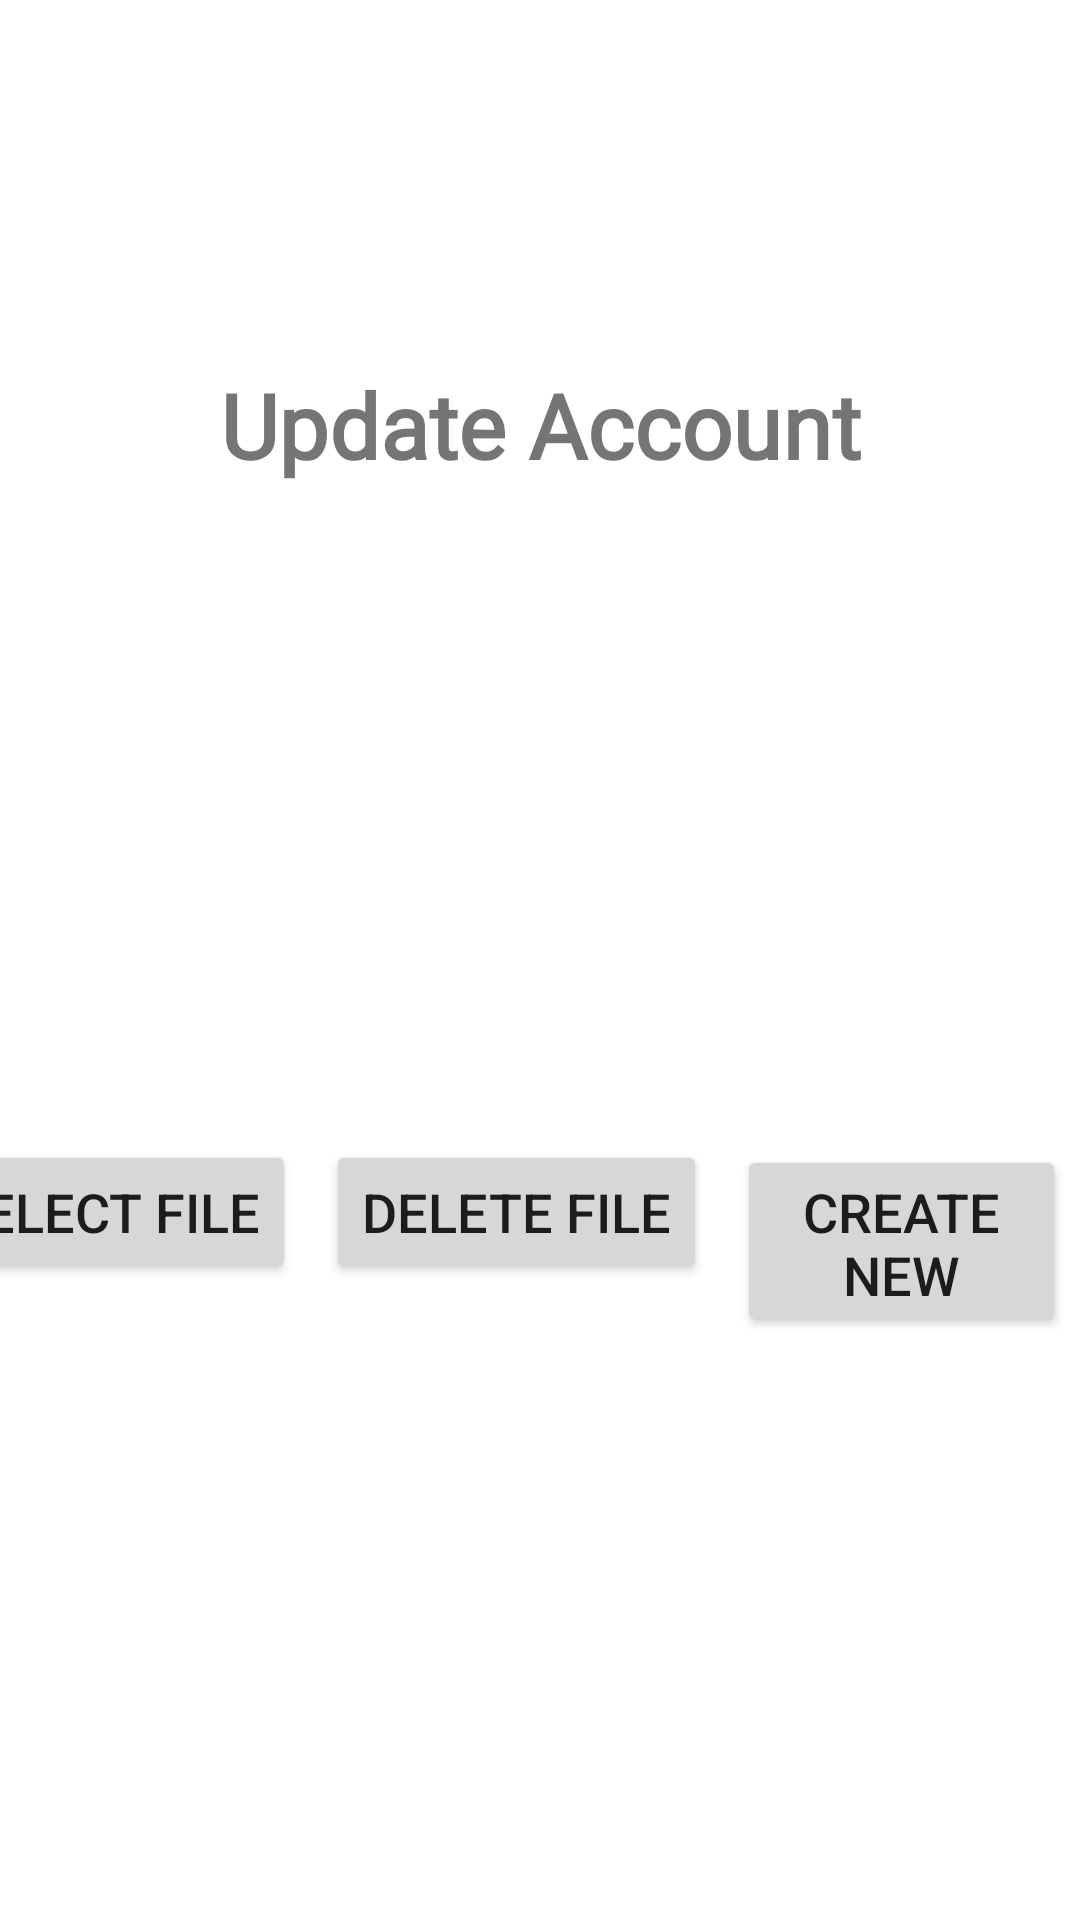

Android layout source for this screen:
<!-- AndroidManifest.xml: application theme Theme.MyAmazingApp -->
<!-- res/layout/view_profile_other_users.xml -->
<?xml version="1.0" encoding="utf-8"?>
<androidx.constraintlayout.widget.ConstraintLayout xmlns:android = "http://schemas.android.com/apk/res/android"
                                                   xmlns:app = "http://schemas.android.com/apk/res-auto"
                                                   android:layout_width = "match_parent"
                                                   android:layout_height = "match_parent"
    >

    <TextView
        android:id = "@+id/update_1"
        android:layout_width = "339dp"
        android:layout_height = "63dp"
        android:layout_marginStart = "10dp"
        android:layout_marginTop = "16dp"
        android:layout_marginEnd = "10dp"
        android:fontFamily = "@font/playfair_display_black"
        android:padding = "10sp"
        android:text = "Update Account Settings"
        android:textAlignment = "center"
        android:textAllCaps = "false"
        android:textSize = "30sp"
        android:textStyle = "bold"
        app:layout_constraintBottom_toTopOf = "@+id/update_profile_photo_1"
        app:layout_constraintEnd_toEndOf = "parent"
        app:layout_constraintStart_toStartOf = "parent"
        app:layout_constraintTop_toTopOf = "parent"
        app:layout_constraintVertical_bias = "1.0"
        />

    <ImageView
        android:id = "@+id/update_profile_photo_1"
        android:layout_width = "154dp"
        android:layout_height = "169dp"
        app:layout_constraintBottom_toBottomOf = "parent"
        app:layout_constraintEnd_toEndOf = "parent"
        app:layout_constraintHorizontal_bias = "0.498"
        app:layout_constraintStart_toStartOf = "parent"
        app:layout_constraintTop_toTopOf = "parent"
        app:layout_constraintVertical_bias = "0.37"
        app:srcCompat = "@drawable/userphoto_1"
        />

    <TableRow
        android:id = "@+id/update_photo_button_group_1"
        android:layout_width = "394dp"
        android:layout_height = "74dp"
        android:layout_marginStart = "40dp"
        android:layout_marginTop = "16dp"
        app:layout_constraintBottom_toBottomOf = "parent"
        app:layout_constraintEnd_toEndOf = "parent"
        app:layout_constraintHorizontal_bias = "1.0"
        app:layout_constraintStart_toStartOf = "parent"
        app:layout_constraintTop_toBottomOf = "@+id/update_profile_photo_1"
        app:layout_constraintVertical_bias = "0.075"
        >

        <Button
            android:id = "@+id/btn_update_profile_photo_select_1"
            android:layout_width = "wrap_content"
            android:layout_height = "wrap_content"
            android:layout_margin = "5sp"
            android:layout_marginStart = "10sp"
            android:text = "Select File"
            android:textSize = "18sp"
            />

        <Button
            android:id = "@+id/btn_update_profile_photo_delete_1"
            android:layout_width = "wrap_content"
            android:layout_height = "wrap_content"
            android:layout_margin = "5sp"
            android:text = "Delete File"
            android:textSize = "18sp"
            />

        <Button
            android:id = "@+id/btn_update_profile_photo_cancel_1"
            android:layout_width = "wrap_content"
            android:layout_height = "wrap_content"
            android:layout_margin = "5sp"
            android:layout_marginRight = "10sp"
            android:text = "Create new"
            android:textSize = "18sp"
            />
    </TableRow >
</androidx.constraintlayout.widget.ConstraintLayout >
<!-- resources referenced by this layout -->
<resources>
  <style name="Theme.MyAmazingApp" parent="Theme.MaterialComponents.DayNight.DarkActionBar">
          
          <item name="colorPrimary">@color/baby_mint</item>
          <item name="colorPrimaryVariant">@color/not_minty</item>
  
          
          <item name="colorAccent">@color/aqua_di_gio</item>
          <item name="colorSecondary">#295A66</item>
          <item name="colorOnSecondary">@color/babyblue</item>
          
          <item name="android:statusBarColor" tools:targetApi="l">?attr/colorPrimaryVariant</item>
          
      </style>
  <color name="baby_mint">#B5D0C9</color>
  <color name="not_minty">#95C1B3</color>
  <color name="aqua_di_gio">#1395AD</color>
  <color name="babyblue">#71C9D5</color>
</resources>
